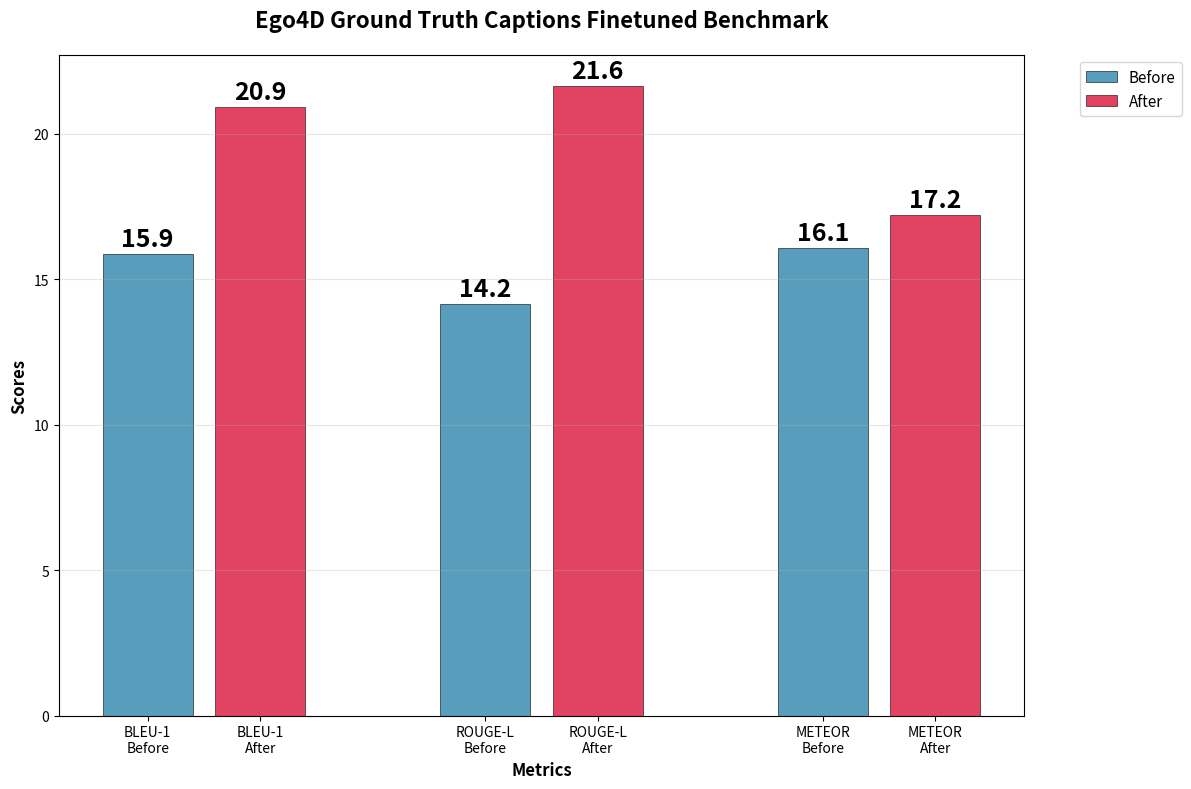

This figure's Python source:
import matplotlib.pyplot as plt
import numpy as np

bleu1_before = 15.88
meteor_before = 16.08
rouge_l_before = 14.15

bleu1_after = 20.92
meteor_after = 17.22
rouge_l_after = 21.63

fig, ax = plt.subplots(figsize=(12, 8))

x_bleu1 = np.arange(0, 2)
x_rouge_l = np.arange(3, 5)
x_meteor = np.arange(6, 8)

bars_bleu1_before = ax.bar(x_bleu1[0], bleu1_before, label='Before', color='#2E86AB', alpha=0.8, edgecolor='black', linewidth=0.5)
bars_bleu1_after = ax.bar(x_bleu1[1], bleu1_after, label='After', color='#DC143C', alpha=0.8, edgecolor='black', linewidth=0.5)

bars_rouge_l_before = ax.bar(x_rouge_l[0], rouge_l_before, color='#2E86AB', alpha=0.8, edgecolor='black', linewidth=0.5)
bars_rouge_l_after = ax.bar(x_rouge_l[1], rouge_l_after, color='#DC143C', alpha=0.8, edgecolor='black', linewidth=0.5)

bars_meteor_before = ax.bar(x_meteor[0], meteor_before, color='#2E86AB', alpha=0.8, edgecolor='black', linewidth=0.5)
bars_meteor_after = ax.bar(x_meteor[1], meteor_after, color='#DC143C', alpha=0.8, edgecolor='black', linewidth=0.5)

ax.set_xlabel('Metrics', fontsize=12, fontweight='bold')
ax.set_ylabel('Scores', fontsize=12, fontweight='bold')
ax.set_title('Ego4D Ground Truth Captions Finetuned Benchmark', fontsize=16, fontweight='bold', pad=20)

all_x_positions = list(x_bleu1) + list(x_rouge_l) + list(x_meteor)
all_labels = ['BLEU-1\nBefore', 'BLEU-1\nAfter', 'ROUGE-L\nBefore', 'ROUGE-L\nAfter', 'METEOR\nBefore', 'METEOR\nAfter']
ax.set_xticks(all_x_positions)
ax.set_xticklabels(all_labels, rotation=0, ha='center', fontsize=10)

ax.legend(fontsize=11, bbox_to_anchor=(1.05, 1), loc='upper left')
ax.grid(axis='y', alpha=0.3)

def add_value_labels(bar_container, value):
    height = value
    bar = bar_container[0]
    ax.text(bar.get_x() + bar.get_width()/2., height + 0.1,
            f'{height:.1f}', ha='center', va='bottom', fontsize=18, fontweight='bold')

add_value_labels(bars_bleu1_before, bleu1_before)
add_value_labels(bars_bleu1_after, bleu1_after)
add_value_labels(bars_rouge_l_before, rouge_l_before)
add_value_labels(bars_rouge_l_after, rouge_l_after)
add_value_labels(bars_meteor_before, meteor_before)
add_value_labels(bars_meteor_after, meteor_after)

plt.tight_layout()
plt.show()

print("Before/After comparison chart generated successfully!")
print("\nSummary of the data:")
print(f"{'Model':<30} {'BLEU-1':<8} {'METEOR':<8} {'ROUGE-L':<8}")
print("-" * 60)
print(f"{'InternVL3-Uniform (Before)':<30} {bleu1_before:<8.2f} {meteor_before:<8.2f} {rouge_l_before:<8.2f}")
print(f"{'InternVL3-Finetuned-Uniform':<30} {bleu1_after:<8.2f} {meteor_after:<8.2f} {rouge_l_after:<8.2f}") 